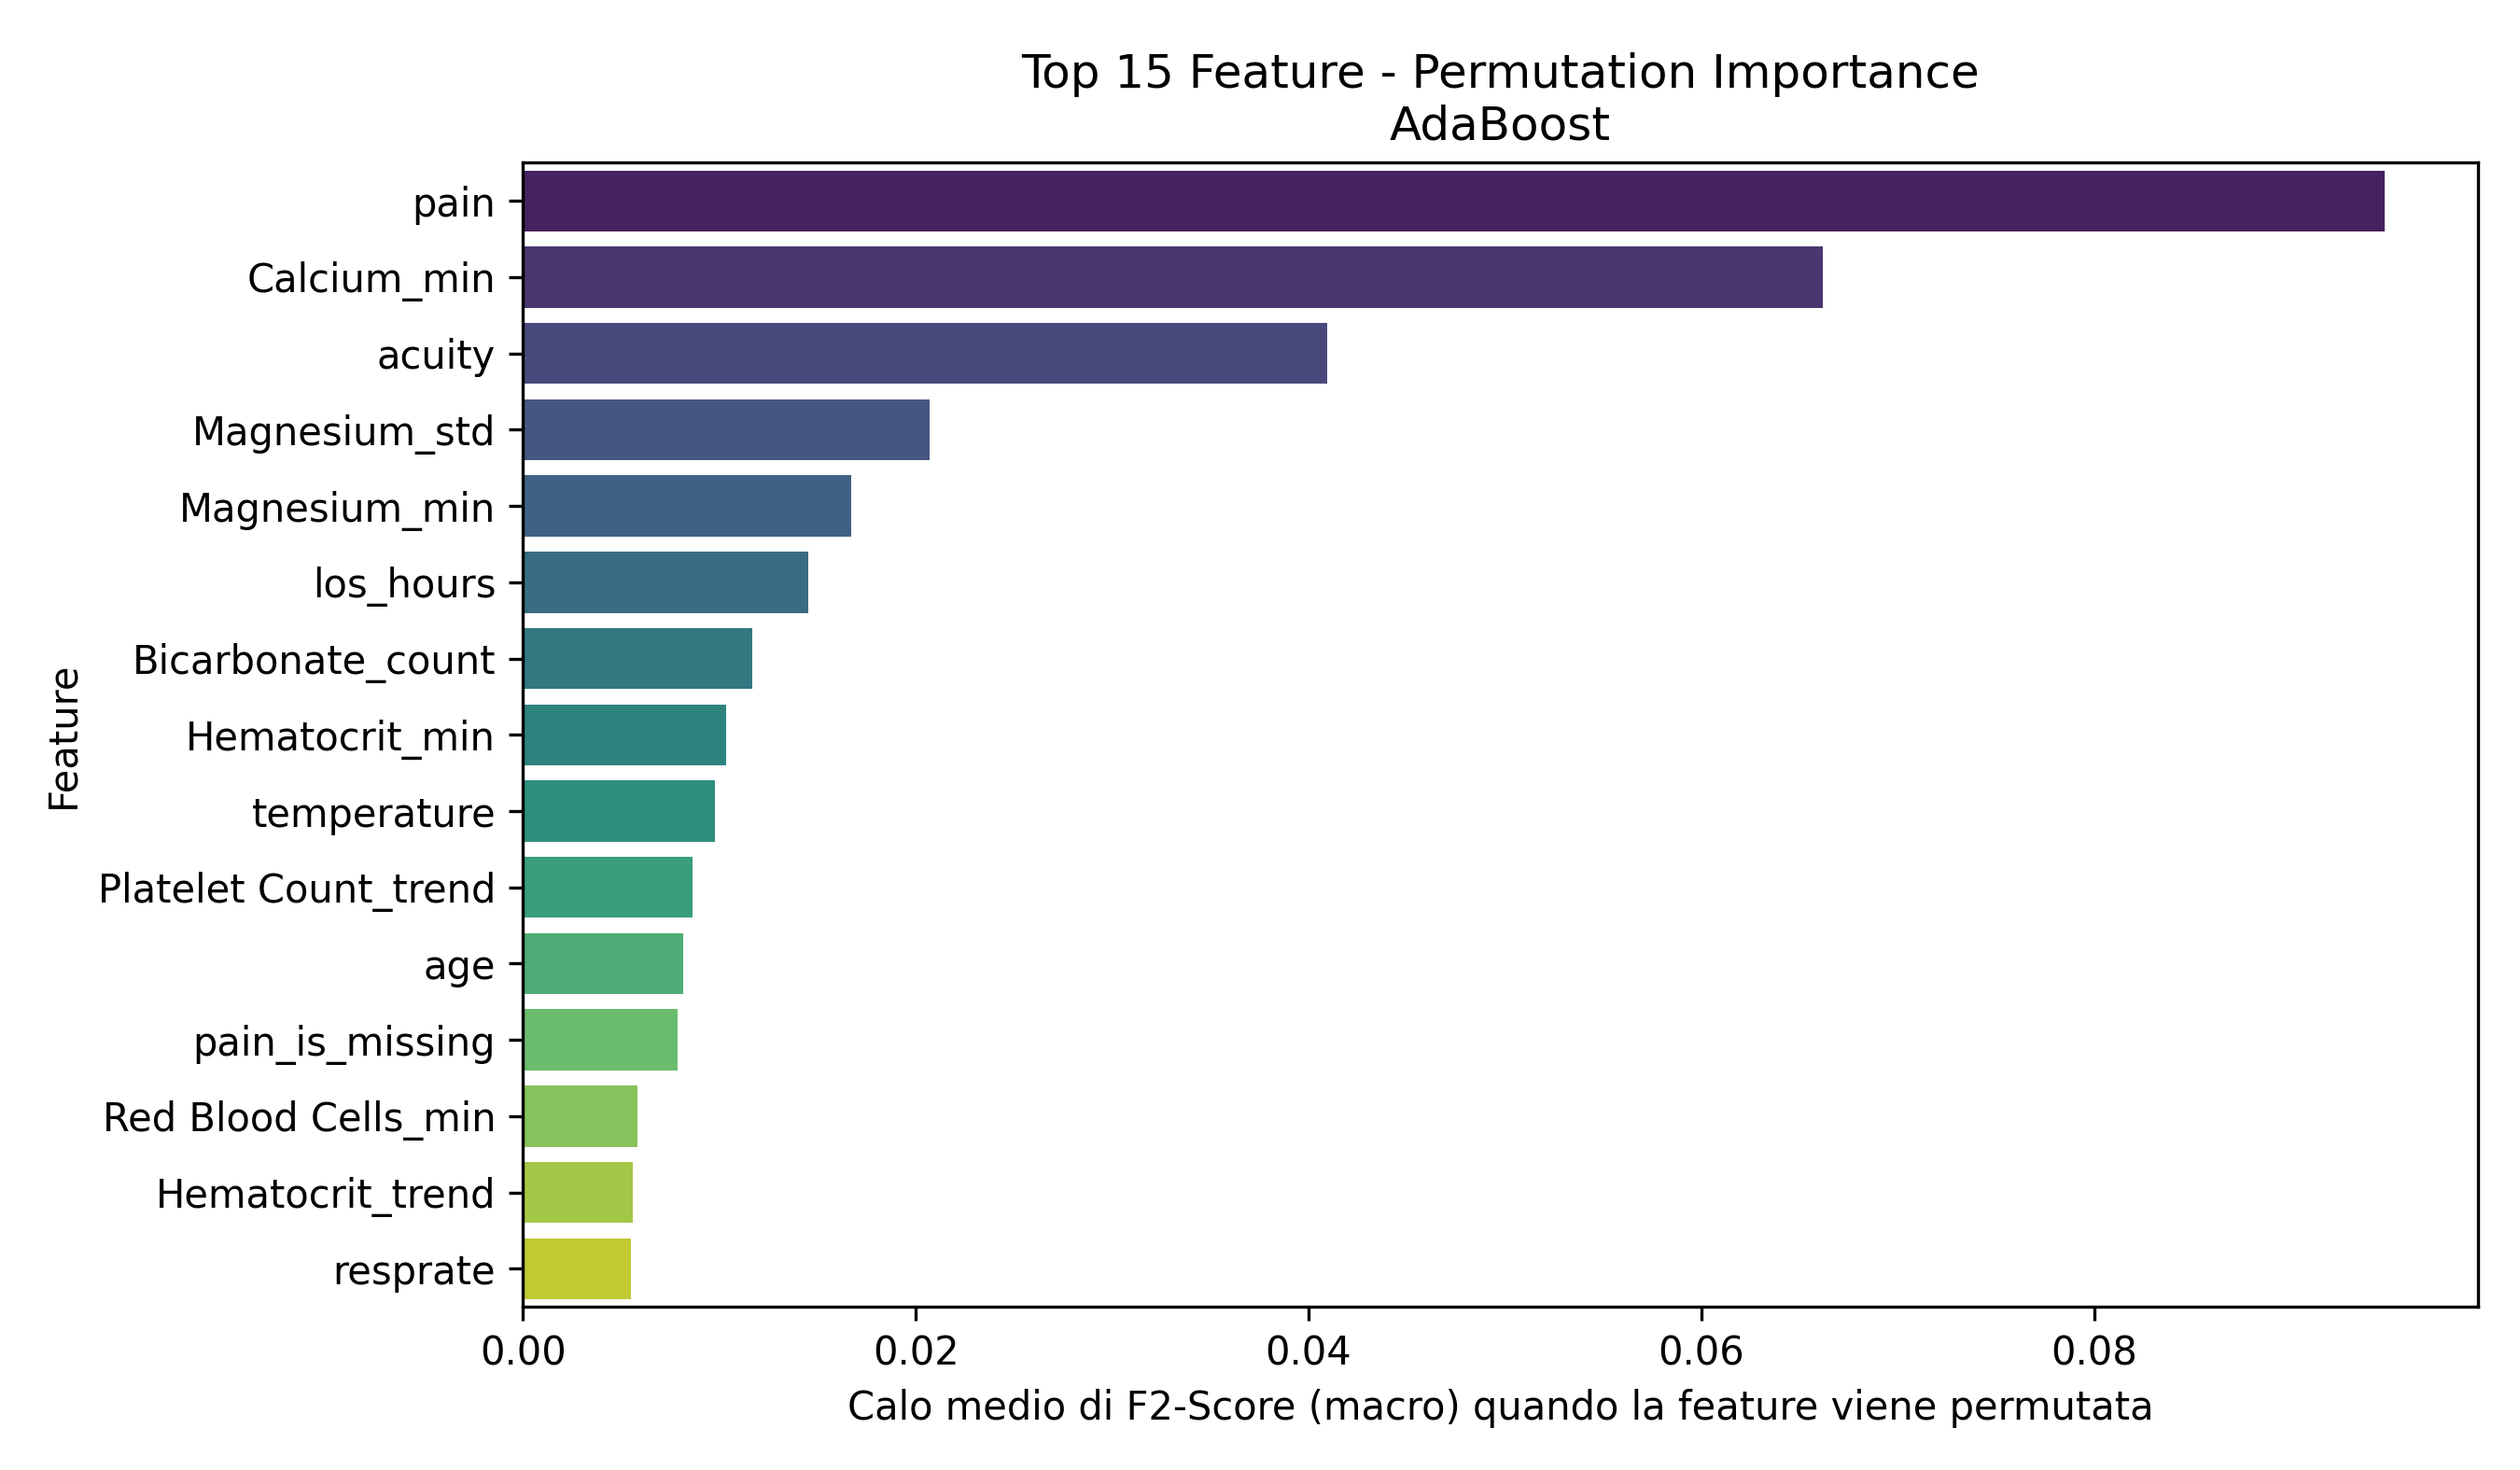

Source data for this figure (header and first rows):
Feature, Importanza_Media
pain, 0.09482
Calcium_min, 0.06618
acuity, 0.04093
Magnesium_std, 0.0207
Magnesium_min, 0.01672
los_hours, 0.01455
Bicarbonate_count, 0.01169
Hematocrit_min, 0.01035
temperature, 0.009784
Platelet Count_trend, 0.008646
age, 0.008163
pain_is_missing, 0.007855
Red Blood Cells_min, 0.005806
Hematocrit_trend, 0.005586
resprate, 0.005501
Phosphate_last, 0.003468
Mean Corpuscular Volume_max, 0.003188
White Blood Cells_trend, 0.003075
White Blood Cells_last, 0.002946
sbp_is_missing, 0.002872
heartrate, 0.002806
Mean Corpuscular Volume_count, 0.002309
Phosphate_first, 0.001878
Phosphate_min, 0.001669
Mean Corpuscular Volume_mean_is_missing, 0.001524
Magnesium_max, 0.001428
sbp, 0.001395
Hemoglobin_mean_is_missing, 0.001312
Platelet Count_count, 0.001304
Red Blood Cells_std, 0.001175
admission_type_OBSERVATION ADMIT, 0.001031
Calcium_count, 0.0009583
Magnesium_count, 0.0008912
Phosphate_count, 0.0007527
gender_M, 0.000539
admission_type_URGENT, 0.0005056
White Blood Cells_mean_is_missing, 0.0004971
admission_type_SURGICAL SAME DAY ADMISSI…, 0.0004838
race_WHITE - OTHER EUROPEAN, 0.0004744
Hematocrit_max, 0.0002139
Mean Corpuscular Volume_std, 6.025284995270219e-05
race_WHITE - BRAZILIAN, 0.0
race_ASIAN - SOUTH EAST ASIAN, 0.0
race_BLACK/CAPE VERDEAN, 0.0
dbp_is_missing, 0.0
race_ASIAN - ASIAN INDIAN, 0.0
race_HISPANIC/LATINO - DOMINICAN, 0.0
race_ASIAN - CHINESE, 0.0
resprate_is_missing, 0.0
Red Blood Cells_mean_is_missing, 0.0
Calcium_mean_is_missing, 0.0
Hemoglobin_count, 0.0
Hematocrit_mean_is_missing, 0.0
Magnesium_mean_is_missing, 0.0
race_ASIAN - KOREAN, 0.0
admission_type_ELECTIVE, 0.0
temperature_is_missing, 0.0
race_WHITE - RUSSIAN, 0.0
Phosphate_mean_is_missing, 0.0
Platelet Count_std, 0.0
... 28 more rows
